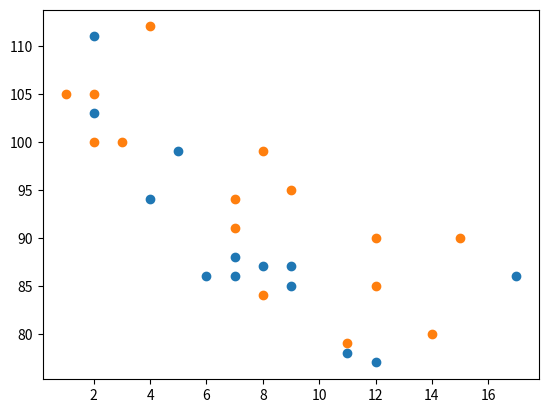

This figure's Python source:
# import matplotlib
# print(matplotlib.__version__)

# import matplotlib.pyplot as plt
# import numpy as np

# a = np.array([0, 6])
# b = np.array([0, 250])

# plt.plot(a, b)
# plt.show

# import matplotlib.pyplot as plt
# import numpy as np

# a = np.array([3, 8, 1, 10, 5, 7])

# plt.plot(a)
# plt.show()

# a = np.array([1, 2, 6, 8])
# b = np.array([3, 8, 1, 10])

# plt.plot(a, b, 'o')
# plt.plot(a, b)
# plt.show()

# import matplotlib.pyplot as plt
# import numpy as np

# x1 = np.array([0, 1, 2, 3])
# y1 = np.array([3, 8, 1, 10])
# x2 = np.array([0, 1, 2, 3])
# y2 = np.array([6, 2, 7, 11])

# plt.plot(x1, y1, x2, y2)
# plt.show()

# import numpy as np
# import matplotlib.pyplot as plt

# a = np.array([80, 85, 90, 95, 100, 105, 110, 115, 120, 125])
# b = np.array([240, 250, 260, 270, 280, 290, 300, 310, 320, 330])

# c = {'family': 'serif', 'color': 'blue', 'size': 20}
# d = {'family': 'serif', 'color': 'darkred', 'size': 15}


# plt.title("Sports Watch Data", fontdict=c, loc='left')
# plt.xlabel("Average Pulse", fontdict=d)
# plt.ylabel("Calorie Burnage", fontdict=d)

# plt.plot(a, b)
# plt.grid(color='green', linestyle='--', linewidth=0.5)
# plt.show()

# import matplotlib.pyplot as plt
# import numpy as np

# a = np.array([0, 1, 2, 3])
# b = np.array([3, 8, 1, 10])

# plt.subplot(1, 2, 1)
# plt.plot(a, b)
# plt.title('SALES')

# a = np.array([0, 1, 2, 3])
# b = np.array([10, 20, 30, 40])

# plt.subplot(1, 2, 2)
# plt.plot(a, b)
# plt.title('INCOME')

# plt.suptitle=('MY SHOP')
# plt.show()

import matplotlib.pyplot as plt
import numpy as np

a = np.array([5, 7, 8, 7, 2, 17, 2, 9, 4, 11, 12, 9, 6])
b = np.array([99, 86, 87, 88, 111, 86, 103, 87, 94, 78, 77, 85, 86])
plt.scatter(a, b)

a = np.array([2, 2, 8, 1, 15, 8, 12, 9, 7, 3, 11, 4, 7, 14, 12])
b = np.array([100, 105, 84, 105, 90, 99, 90, 95, 94, 100, 79, 112, 91, 80, 85])
plt.scatter(a, b)

plt.show()
